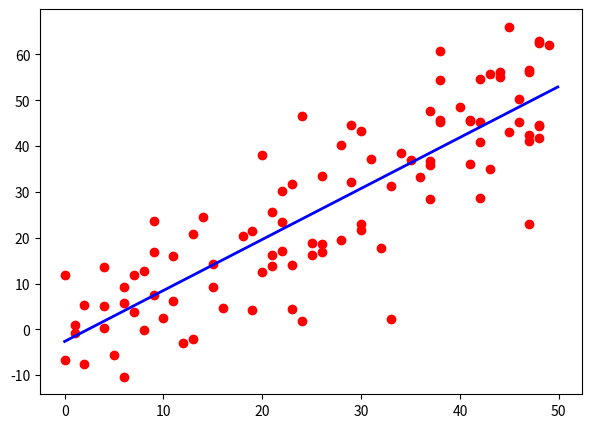
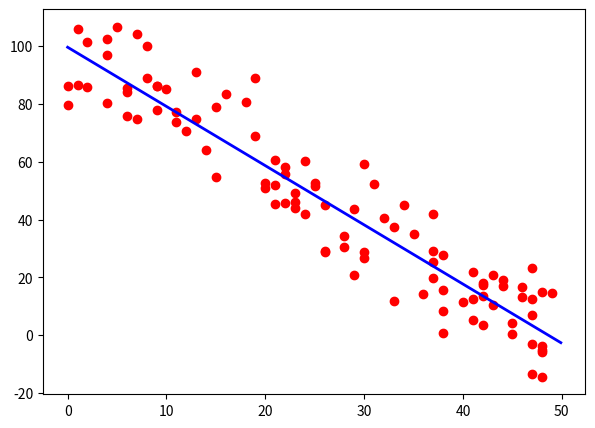

Python code for these plots, in order:
#!/usr/bin/env python
# coding: utf-8

# In[9]:


import numpy as np
import matplotlib.pyplot as plt
import pandas as pd
import scipy.stats
get_ipython().run_line_magic('matplotlib', 'inline')


# In[10]:


df = pd.DataFrame({'a': np.random.randint(0, 50, size=100)})
df['b'] = df['a'] + np.random.normal(0, 10, size=100)
df['c'] = 100 - 2 * df['a'] + np.random.normal(0, 10, size=100)
df['d'] = np.random.randint(0, 50, 100)


# In[17]:


# Pearson's-r coefficient and corrcoef() for df['a'] and df['b']
print("Pearson's r coefficient for df[‘a’] and df[‘b’] is ",scipy.stats.pearsonr(df['a'], df['b'])[0])
print("corrcoef() for df['a'] and df['b']: ", np.corrcoef(df['a'], df['b']))
# Pearson's-r coefficient and corrcoef for df['a'] and df['c']
print("Pearson's-r coefficient for df['a'] and df['c']: ", scipy.stats.pearsonr(df['a'], df['c'])[0])
print("corrcoef() for df['a'] and df['c']: ", np.corrcoef(df['a'], df['c']))

# Pearson's-r coefficient and corrcoef for df['a'] and df['d']
print("Pearson's-r coefficient for df['a'] and df['d']: ", scipy.stats.pearsonr(df['a'], df['d'])[0])
print("corrcoef() for df['a'] and df['d']: ", np.corrcoef(df['a'], df['d']))


# In[20]:


# to visualize data with positive correlation
x = df['a']
y = df['b']
plt.subplots(figsize=(7, 5), dpi=100)
line_coef = np.polyfit(x, y, 1)
xx = np.arange(0, 50, 0.1)
yy = line_coef[0]*xx + line_coef[1]
plt.scatter(x, y, color='red')
plt.plot(xx, yy, color='blue', lw=2)
plt.show()


# In[21]:


# to visualize data with negative correlation
x = df['a']
y = df['c']
plt.subplots(figsize=(7, 5), dpi=100)
line_coef = np.polyfit(x, y, 1)
xx = np.arange(0, 50, 0.1)
yy = line_coef[0]*xx + line_coef[1]
plt.scatter(x, y, color='red')
plt.plot(xx, yy, color='blue', lw=2)
plt.show()


# In[ ]:




